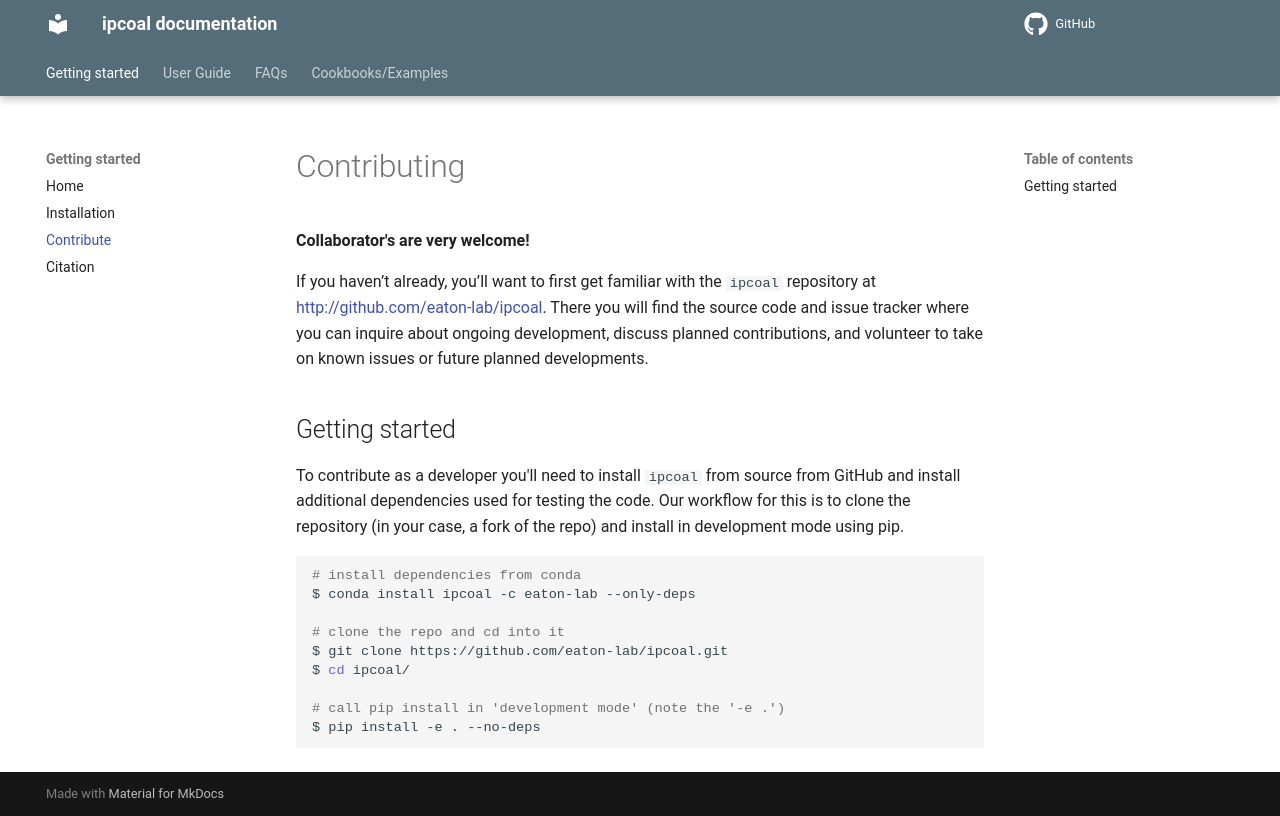

repository: pmckenz1/ipcoal · page: contribute/index.html · generator: mkdocs

---
section: Getting Started
---

# Contributing

**Collaborator's are very welcome!**

If you haven’t already, you’ll want to first get familiar with the `ipcoal`
repository at [http://github.com/eaton-lab/ipcoal](http://github.com/eaton-lab/ipcoal). 
There you will find the source code and issue tracker where you can inquire
about ongoing development, discuss planned contributions, and volunteer to take
on known issues or future planned developments.

## Getting started
To contribute as a developer you'll need to install `ipcoal` from source
from GitHub and install additional dependencies used for testing the code.
Our workflow for this is to clone the repository (in your case, a fork of the
repo) and install in development mode using pip.

```bash
# install dependencies from conda
$ conda install ipcoal -c eaton-lab --only-deps

# clone the repo and cd into it
$ git clone https://github.com/eaton-lab/ipcoal.git
$ cd ipcoal/

# call pip install in 'development mode' (note the '-e .')
$ pip install -e . --no-deps
```
